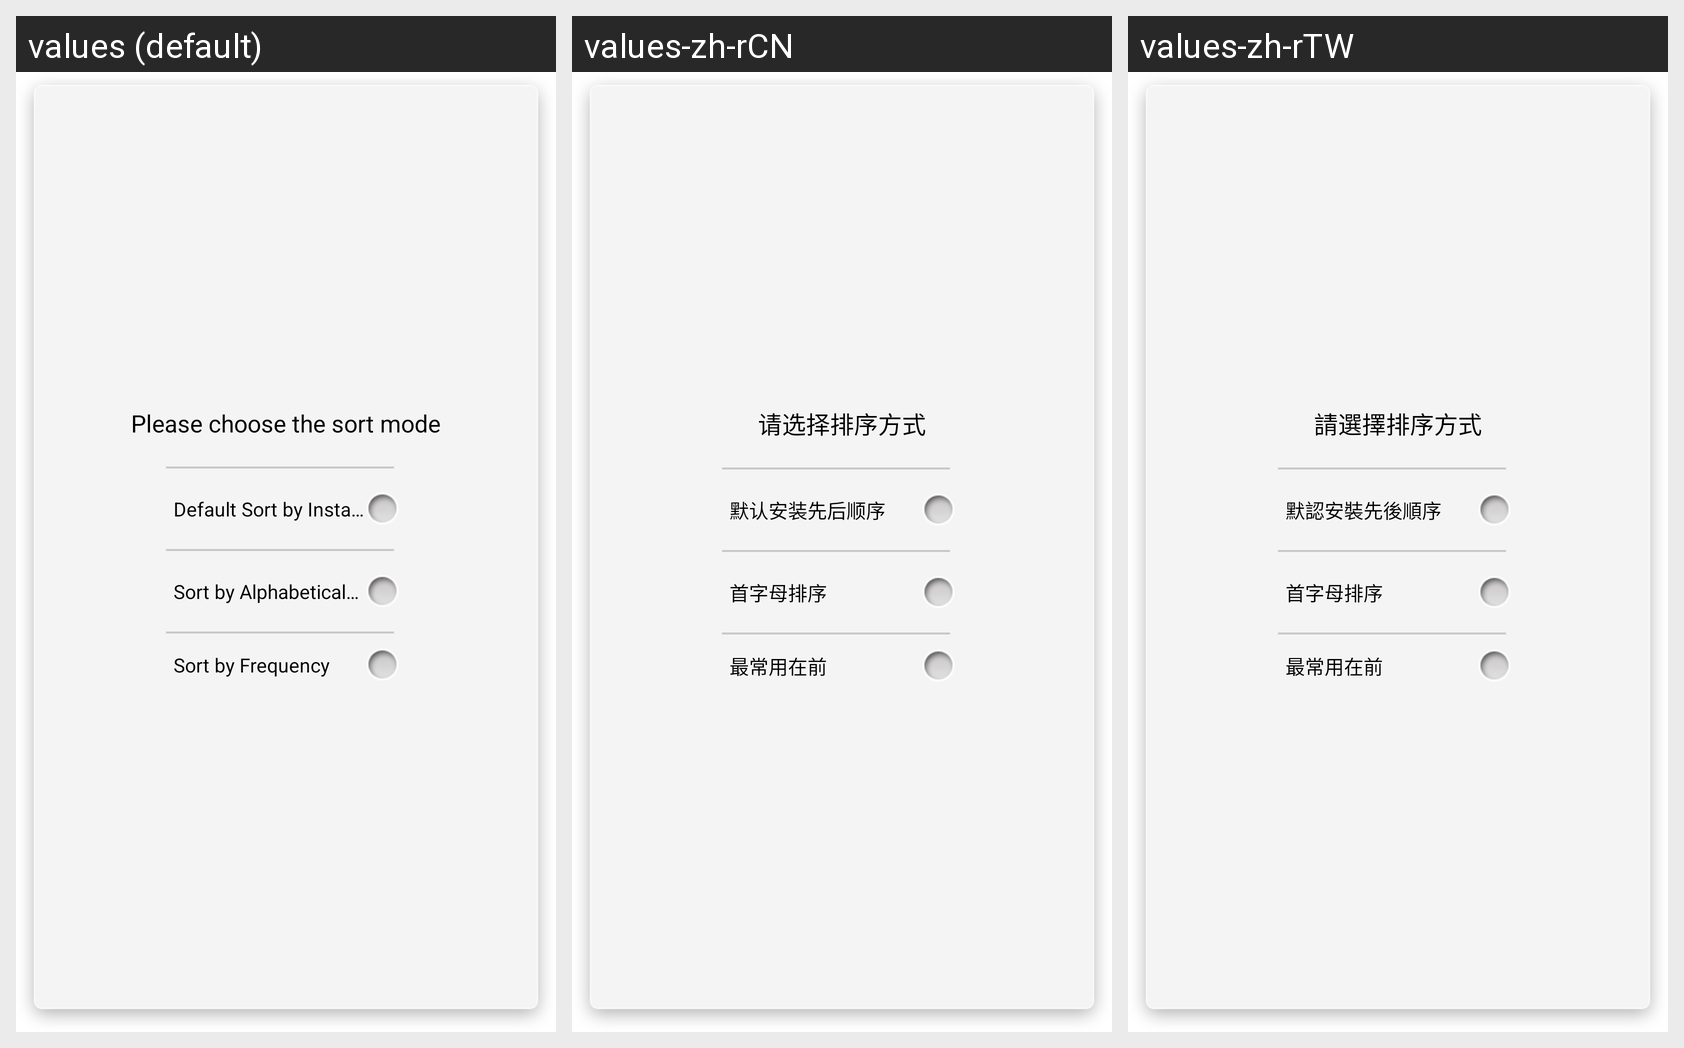

The same Android screen rendered under several of its app's locales, left to right. List the strings drawn on it with the default value and each locale's translation.
Android screen res/layout/sort_mode_dialog_layout.xml rendered under 3 locales, left to right: values (default), values-zh-rCN, values-zh-rTW. Device: Nexus 5 (rendered at 1080×1920; each locale shown at half size, 540×960, under a caption strip naming it); theme Theme.MaterialComponents.DayNight.NoActionBar.
Strings drawn on this screen, with the default value and each locale's value (text and hints the layout hard-codes, and strings that could not be matched under every locale, appear in the picture but are not listed):

choose_sort_mode
  values: Please choose the sort mode
  values-zh-rCN: 请选择排序方式
  values-zh-rTW: 請選擇排序方式

sort_by_installed_time
  values: Default Sort by Installed Time
  values-zh-rCN: 默认安装先后顺序
  values-zh-rTW: 默認安裝先後順序

sort_by_alphabet
  values: Sort by Alphabetical order
  values-zh-rCN: 首字母排序
  values-zh-rTW: 首字母排序

sort_by_frequency
  values: Sort by Frequency
  values-zh-rCN: 最常用在前
  values-zh-rTW: 最常用在前
